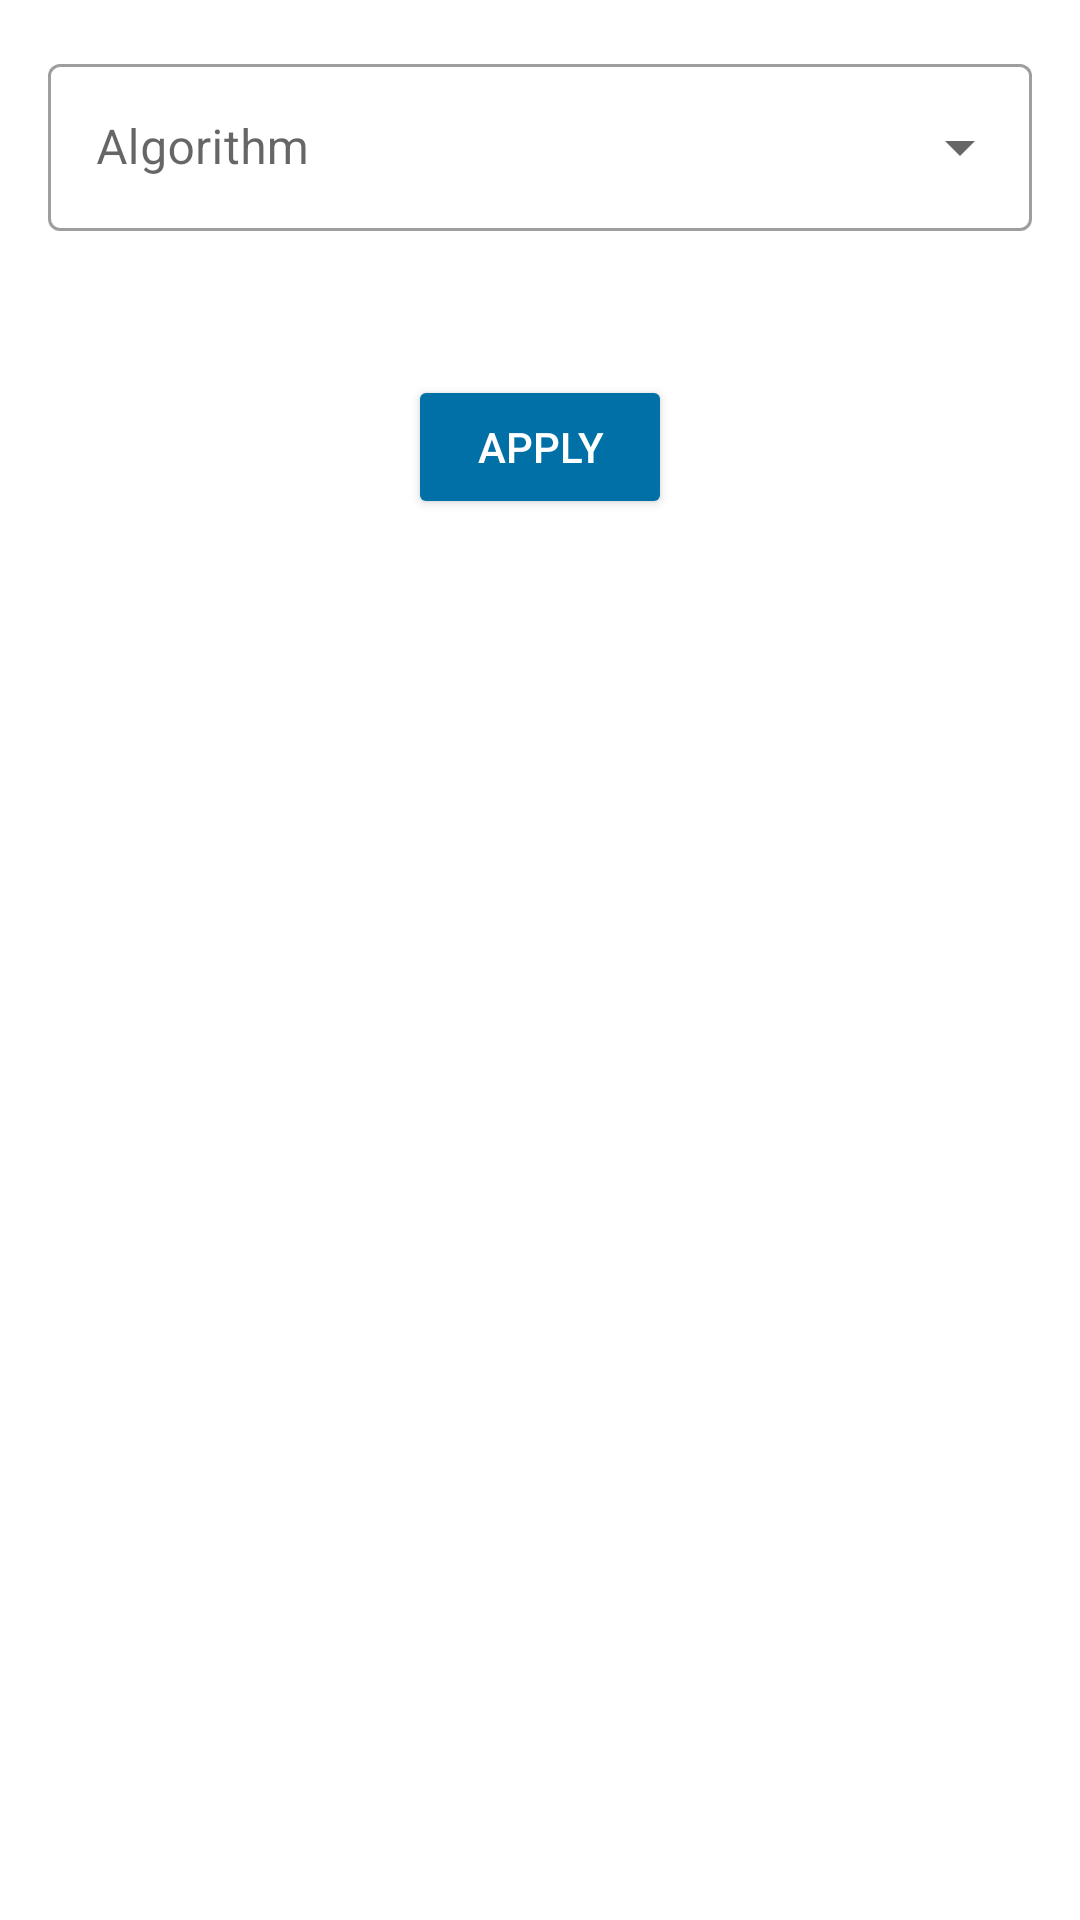

Write the Android layout XML for this screen, with the resource values it uses.
<!-- AndroidManifest.xml: application theme Theme.VaccumCleaner -->
<!-- res/layout/fragment_algorithm_setup.xml -->
<?xml version="1.0" encoding="utf-8"?>
<layout xmlns:android="http://schemas.android.com/apk/res/android"
    xmlns:app="http://schemas.android.com/apk/res-auto"
    xmlns:tools="http://schemas.android.com/tools">

    <ScrollView
        android:layout_width="match_parent"
        android:layout_height="match_parent">

        <androidx.constraintlayout.widget.ConstraintLayout
            android:layout_width="match_parent"
            android:layout_height="wrap_content">

            <com.google.android.material.textfield.TextInputLayout
                android:id="@+id/textInputLayout"
                style="@style/Widget.MaterialComponents.TextInputLayout.OutlinedBox.ExposedDropdownMenu"
                android:layout_width="match_parent"
                android:layout_height="wrap_content"
                android:layout_marginStart="16dp"
                android:layout_marginTop="16dp"
                android:layout_marginEnd="16dp"
                android:hint="@string/label_algorithm"
                app:layout_constraintEnd_toEndOf="parent"
                app:layout_constraintStart_toStartOf="parent"
                app:layout_constraintTop_toTopOf="parent">

                <AutoCompleteTextView
                    android:id="@+id/algorithms"
                    android:layout_width="match_parent"
                    android:layout_height="wrap_content"
                    android:inputType="none"
                    tools:ignore="LabelFor" />
            </com.google.android.material.textfield.TextInputLayout>

            <TextView
                android:id="@+id/description"
                android:layout_width="match_parent"
                android:layout_height="wrap_content"
                android:layout_marginStart="16dp"
                android:layout_marginTop="16dp"
                android:layout_marginEnd="16dp"
                android:visibility="gone"
                tools:visibility="visible"
                android:background="#D8D8D8"
                android:padding="8dp"
                tools:text="Test"
                android:textStyle="italic"
                app:layout_constraintEnd_toEndOf="parent"
                app:layout_constraintStart_toStartOf="parent"
                app:layout_constraintTop_toBottomOf="@+id/textInputLayout" />

            <LinearLayout
                android:id="@+id/parameters_layout"
                android:layout_width="match_parent"
                android:layout_height="wrap_content"
                android:layout_marginStart="16dp"
                android:layout_marginTop="16dp"
                android:layout_marginEnd="16dp"
                android:orientation="vertical"
                app:layout_constraintEnd_toEndOf="parent"
                app:layout_constraintStart_toStartOf="parent"
                app:layout_constraintTop_toBottomOf="@+id/description" />

            <Button
                android:id="@+id/apply"
                style="@style/ButtonDarkLight"
                android:layout_width="wrap_content"
                android:layout_height="wrap_content"
                android:layout_marginTop="32dp"
                android:layout_marginBottom="32dp"
                android:text="@string/label_apply"
                app:layout_constraintBottom_toBottomOf="parent"
                app:layout_constraintEnd_toEndOf="parent"
                app:layout_constraintStart_toStartOf="parent"
                app:layout_constraintTop_toBottomOf="@+id/parameters_layout" />

        </androidx.constraintlayout.widget.ConstraintLayout>
    </ScrollView>


</layout>
<!-- resources referenced by this layout -->
<resources>
  <string name="label_algorithm">Algorithm</string>
  <string name="label_apply">Apply</string>
  <style name="ButtonDarkLight" parent="TextAppearance.AppCompat.Button">
          <item name="android:backgroundTint">?attr/colorPrimaryVariant</item>
          <item name="android:textColor">@color/white</item>
      </style>
  <style name="Theme.VaccumCleaner" parent="Theme.MaterialComponents.DayNight.NoActionBar">
          
          <item name="colorPrimary">@color/blue</item>
          <item name="colorPrimaryVariant">@color/dark_blue</item>
          <item name="colorOnPrimary">@color/light_blue</item>
          
          <item name="colorSecondary">#397796</item>
          <item name="colorSecondaryVariant">#004b68</item>
          <item name="colorOnSecondary">@color/black</item>
          
          <item name="android:statusBarColor" tools:targetApi="l">?attr/colorPrimaryVariant</item>
          
      </style>
  <color name="white">#FFFFFFFF</color>
  <color name="blue">#229ED9</color>
  <color name="dark_blue">#0070a7</color>
  <color name="light_blue">#69cfff</color>
  <color name="black">#FF000000</color>
</resources>
